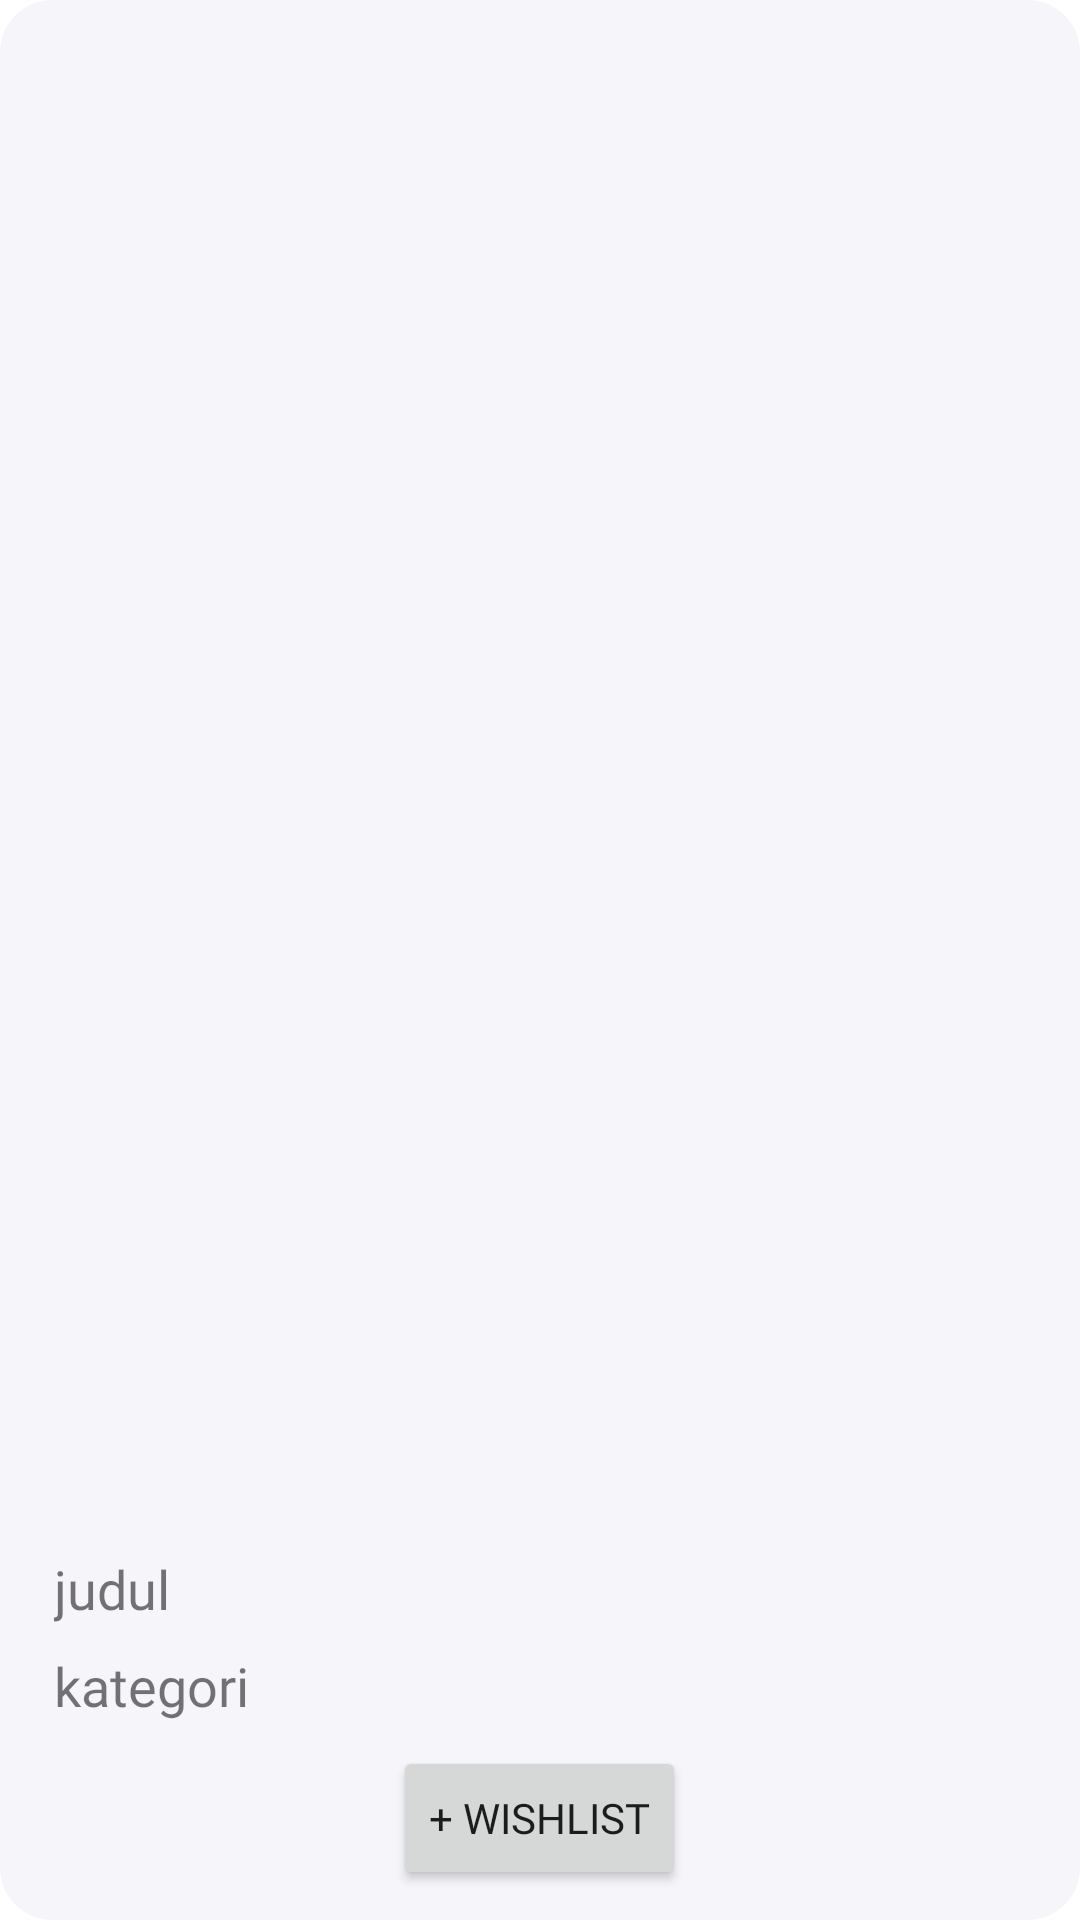

Reconstruct the res/layout file that produces this screen, plus the resources it refers to.
<!-- AndroidManifest.xml: application theme Theme.MyApplication -->
<!-- res/layout/view_product.xml -->
<?xml version="1.0" encoding="utf-8"?>
<LinearLayout xmlns:android="http://schemas.android.com/apk/res/android"
    xmlns:app="http://schemas.android.com/apk/res-auto"
    xmlns:tools="http://schemas.android.com/tools"
    android:layout_width="match_parent"
    android:layout_height="wrap_content"
    android:orientation="vertical"
    android:gravity="center"
    android:background="@drawable/border"
    android:layout_marginBottom="5dp">

    <ImageView
        android:id="@+id/imageView"
        android:layout_width="150dp"
        android:layout_height="150dp"
        android:layout_marginStart="10dp"
        android:layout_marginEnd="10dp"
        android:layout_weight="100"
        android:layout_marginTop="10dp"
        tools:srcCompat="@tools:sample/avatars" />

    <TextView
        android:id="@+id/textView"
        android:layout_width="match_parent"
        android:layout_height="wrap_content"
        android:layout_marginStart="18sp"
        android:layout_marginTop="18dp"
        android:layout_marginEnd="18sp"
        android:layout_marginBottom="8sp"
        android:fontFamily="@font/poppins_semibold"
        android:text="judul"
        android:textSize="18sp" />

    <TextView
        android:id="@+id/textView2"
        android:layout_width="match_parent"
        android:layout_height="wrap_content"
        android:layout_marginStart="18sp"
        android:layout_marginEnd="18sp"
        android:layout_marginBottom="8sp"
        android:fontFamily="@font/poppins_medium"
        android:text="kategori"
        android:textSize="18sp" />

    <Button
        android:id="@+id/download"
        android:layout_width="wrap_content"
        android:layout_height="wrap_content"
        android:layout_marginStart="10dp"
        android:fontFamily="@font/poppins_semibold"
        android:text="+ wishlist"
        app:cornerRadius="15dp"
        android:layout_marginBottom="10dp"
        android:layout_marginEnd="10dp"/>


</LinearLayout>
<!-- resources referenced by this layout -->
<resources>
  <!-- drawable border (drawable) -->
  <?xml version="1.0" encoding="utf-8"?>
  
  <shape xmlns:android="http://schemas.android.com/apk/res/android">
      <corners android:radius="15dp" />
      <solid android:color="#F6F5FA" />
      <stroke android:color="#F6F5FA" android:width="5dp" />
  </shape>
  <style name="Theme.MyApplication" parent="Theme.MaterialComponents.DayNight.DarkActionBar">
          
          <item name="colorPrimary">#B00020</item>
          <item name="colorPrimaryVariant">@color/purple_700</item>
          <item name="colorOnPrimary">@color/white</item>
          
          <item name="colorSecondary">@color/teal_200</item>
          <item name="colorSecondaryVariant">@color/teal_700</item>
          <item name="colorOnSecondary">@color/black</item>
          
          <item name="android:statusBarColor">?attr/colorPrimaryVariant</item>
          
      </style>
  <color name="purple_700">#050000</color>
  <color name="white">#FFFFFFFF</color>
  <color name="teal_200">#FF03DAC5</color>
  <color name="teal_700">#FF018786</color>
  <color name="black">#FF000000</color>
</resources>
